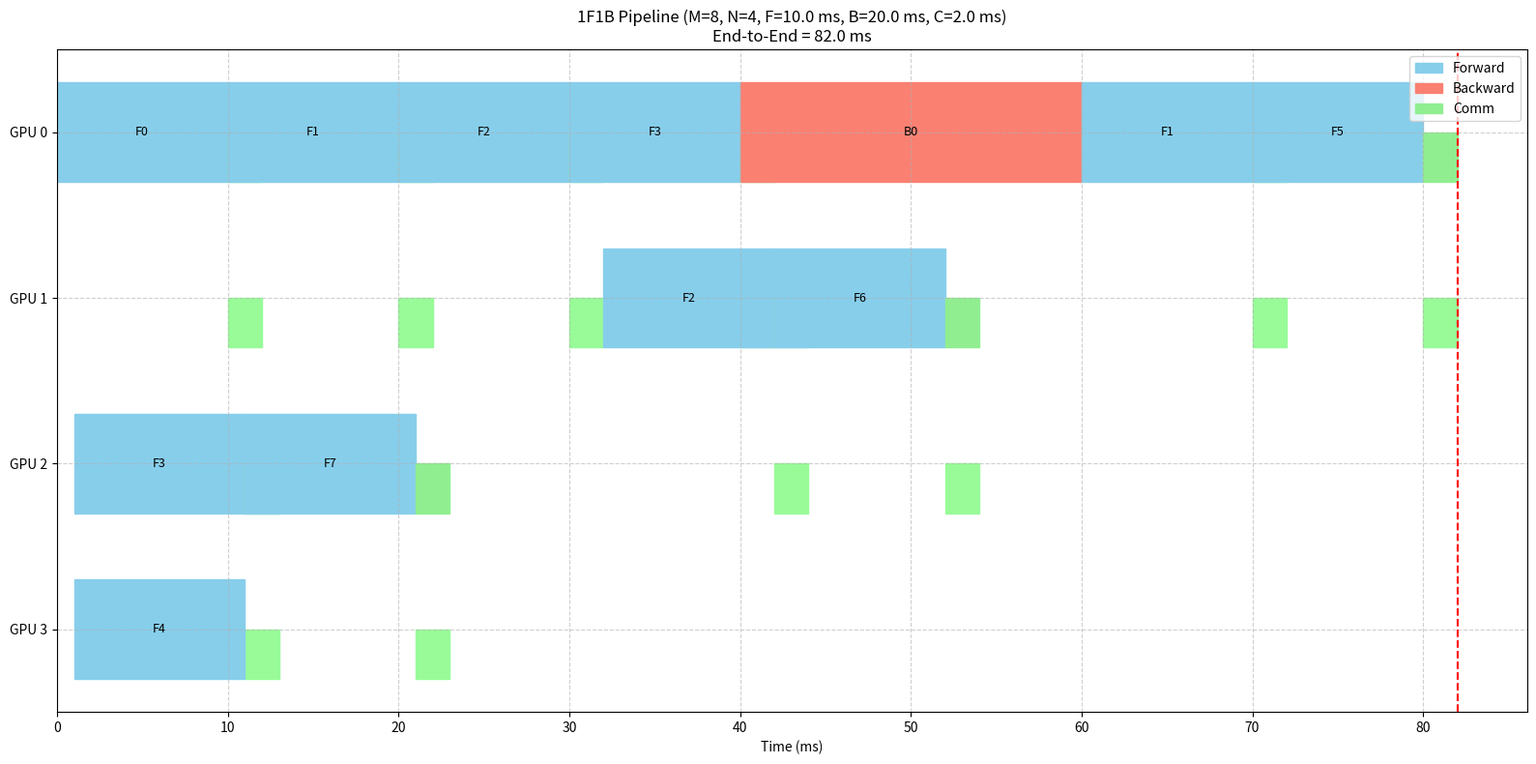

This chart was generated by the following Python code:
#!/usr/bin/env python3
import matplotlib.pyplot as plt
from matplotlib.patches import Rectangle
import argparse

def schedule_1f1b(
        M=8,                # micro-batches
        N=4,                # pipeline stages = GPUs
        F=10.0,             # forward(ms)
        B=20.0,             # backward(ms)
        C=2.0,              # comm(ms)
):
    gpu_free  = [0.0]*N          # 각 GPU가 비는 시간
    done_fwd  = [[-1.0]*N for _ in range(M)]
    done_bwd  = [[-1.0]*N for _ in range(M)]
    events    = []               # (gpu, t0, t1, kind, mb)
    
    # 총 step: fill+steady+drain = 2M+N-2
    for step in range(2*M + N - 2):
        # --- 선택할 마이크로배치 & 스테이지 ----------------------------
        if step < N:                       # 채우기 구간
            mb_fwd = step
            stg_f  = 0
        else:                              # 스테디 구간
            mb_fwd = step - (N-1)
            stg_f  = (step) % N
        mb_bwd = step - (N-1)
        stg_b  = N-1 - ((step) % N)
        
        # --- Forward ----------------------------------------------------
        if 0 <= mb_fwd < M:
            s = stg_f
            mb = mb_fwd
            # 의존성: (1) GPU가 놀아야 하고 (2) 앞 스테이지 결과를 받아야 함
            start = max(
                gpu_free[s],
                0 if s==0 else done_fwd[mb][s-1] + C
            )
            end = start + F
            done_fwd[mb][s] = end
            gpu_free[s]     = end
            events.append((s, start, end, 'F', mb))
            if s < N-1:  # 통신(Send/Recv)
                events.append((s,     end, end+C, 'Csend', mb))
                events.append((s+1,   end, end+C, 'Crecv', mb))
        
        # --- Backward ---------------------------------------------------
        if 0 <= mb_bwd < M:
            s = stg_b
            mb = mb_bwd
            # 아직 forward 끝나지 않았으면 skip
            if done_fwd[mb][s] >= 0:
                start = max(
                    gpu_free[s],
                    0 if s==N-1 else done_bwd[mb][s+1] + C,
                    done_fwd[mb][s]          # 반드시 forward 이후
                )
                end = start + B
                done_bwd[mb][s] = end
                gpu_free[s]     = end
                events.append((s, start, end, 'B', mb))
                if s > 0:
                    events.append((s,   end, end+C, 'Csend', mb))
                    events.append((s-1, end, end+C, 'Crecv', mb))
    return events

def plot(events, N, title, output_file=None):
    kind_color = {'F':'skyblue', 'B':'salmon', 'Csend':'lightgreen','Crecv':'palegreen'}
    fig, ax = plt.subplots(figsize=(16,8))
    
    # Draw all events
    for g,t0,t1,k,mb in events:
        y = N - g - 0.8
        h = 0.6 if k in ('F','B') else 0.3
        rect = Rectangle((t0,y), t1-t0, h, color=kind_color[k])
        ax.add_patch(rect)
        if k in ('F','B'):
            ax.text(t0+(t1-t0)/2, y+0.3, f'{k}{mb}', ha='center', va='center', fontsize=9)
    
    # Calculate end-to-end time
    t_end = max(e[2] for e in events)
    
    # Set up the plot
    ax.set_xlim(0, t_end*1.05)
    ax.set_ylim(0, N)
    ax.set_yticks([N-i-0.5 for i in range(N)])
    ax.set_yticklabels([f'GPU {i}' for i in range(N)])
    ax.set_xlabel('Time (ms)')
    ax.set_title(title + f'\nEnd-to-End = {t_end:.1f} ms')
    ax.axvline(t_end, color='red', ls='--')
    ax.legend([Rectangle((0,0),1,1,color=c) for c in ('skyblue','salmon','lightgreen')],
              ['Forward','Backward','Comm'], loc='upper right')
    ax.grid(True, ls='--', alpha=0.6)
    
    plt.tight_layout()
    
    # Save figure if output file is specified
    if output_file:
        plt.savefig(output_file)
        print(f"Visualization saved to {output_file}")
    
    plt.show()
    return t_end

def calculate_efficiency(events, t_end, N):
    """Calculate pipeline efficiency based on GPU utilization"""
    # Sum up compute time (F/B operations only, not communication)
    compute_time = sum(
        e[2] - e[1] for e in events 
        if e[3] in ('F', 'B')
    )
    
    # Maximum possible compute time
    max_compute_time = t_end * N
    
    # Calculate efficiency
    efficiency = (compute_time / max_compute_time) * 100
    
    print(f"Pipeline Efficiency: {efficiency:.2f}%")
    return efficiency

def compare_configs(configs, output_file=None):
    """Compare different pipeline configurations"""
    results = []
    
    fig, (ax1, ax2) = plt.subplots(1, 2, figsize=(16, 6))
    
    for config in configs:
        M, N, F, B, C, label = config
        events = schedule_1f1b(M, N, F, B, C)
        t_end = max(e[2] for e in events)
        
        # Calculate efficiency
        compute_time = sum(e[2] - e[1] for e in events if e[3] in ('F', 'B'))
        max_compute_time = t_end * N
        efficiency = (compute_time / max_compute_time) * 100
        
        results.append((label, t_end, efficiency))
    
    # Plot results
    labels = [r[0] for r in results]
    times = [r[1] for r in results]
    efficiencies = [r[2] for r in results]
    
    ax1.bar(labels, times, color='skyblue')
    ax1.set_ylabel('End-to-End Time (ms)')
    ax1.set_title('End-to-End Training Time Comparison')
    ax1.grid(axis='y', linestyle='--', alpha=0.7)
    
    ax2.bar(labels, efficiencies, color='lightgreen')
    ax2.set_ylabel('Pipeline Efficiency (%)')
    ax2.set_title('Pipeline Efficiency Comparison')
    ax2.grid(axis='y', linestyle='--', alpha=0.7)
    
    plt.tight_layout()
    
    if output_file:
        plt.savefig(output_file)
        print(f"Comparison saved to {output_file}")
    
    plt.show()
    
    # Print results
    print("\nComparison Results:")
    print("-" * 50)
    print(f"{'Configuration':<15} {'End-to-End (ms)':<20} {'Efficiency (%)':<15}")
    print("-" * 50)
    for label, t_end, efficiency in results:
        print(f"{label:<15} {t_end:<20.2f} {efficiency:<15.2f}")

if __name__ == '__main__':
    parser = argparse.ArgumentParser(description='Visualize 1F1B Pipeline Parallelism')
    parser.add_argument('--microbatches', '-m', type=int, default=8, 
                        help='Number of microbatches')
    parser.add_argument('--gpus', '-g', type=int, default=4, 
                        help='Number of GPUs (pipeline stages)')
    parser.add_argument('--forward', '-f', type=float, default=10.0, 
                        help='Forward pass time (ms)')
    parser.add_argument('--backward', '-b', type=float, default=20.0, 
                        help='Backward pass time (ms)')
    parser.add_argument('--comm', '-c', type=float, default=2.0, 
                        help='Communication time (ms)')
    parser.add_argument('--output', '-o', type=str, default=None, 
                        help='Output file to save visualization')
    parser.add_argument('--compare', action='store_true',
                        help='Compare different configurations')
    
    args = parser.parse_args()
    
    if args.compare:
        # Example of comparing different configurations
        configs = [
            (4, args.gpus, args.forward, args.backward, args.comm, "4 MBs"),
            (8, args.gpus, args.forward, args.backward, args.comm, "8 MBs"),
            (16, args.gpus, args.forward, args.backward, args.comm, "16 MBs"),
        ]
        compare_configs(configs, args.output)
    else:
        events = schedule_1f1b(args.microbatches, args.gpus, 
                              args.forward, args.backward, args.comm)
        t_end = plot(events, args.gpus, 
                    f'1F1B Pipeline (M={args.microbatches}, N={args.gpus}, F={args.forward} ms, B={args.backward} ms, C={args.comm} ms)',
                    args.output)
        
        # Calculate theoretical time
        theoretical = (args.forward + args.backward) + (args.gpus-1) * max(args.forward, args.backward) + 2*args.comm
        print(f'End-to-End   : {t_end:.1f} ms')
        print(f'Theoretical  : {theoretical:.1f} ms')
        
        # Calculate efficiency
        calculate_efficiency(events, t_end, args.gpus)
